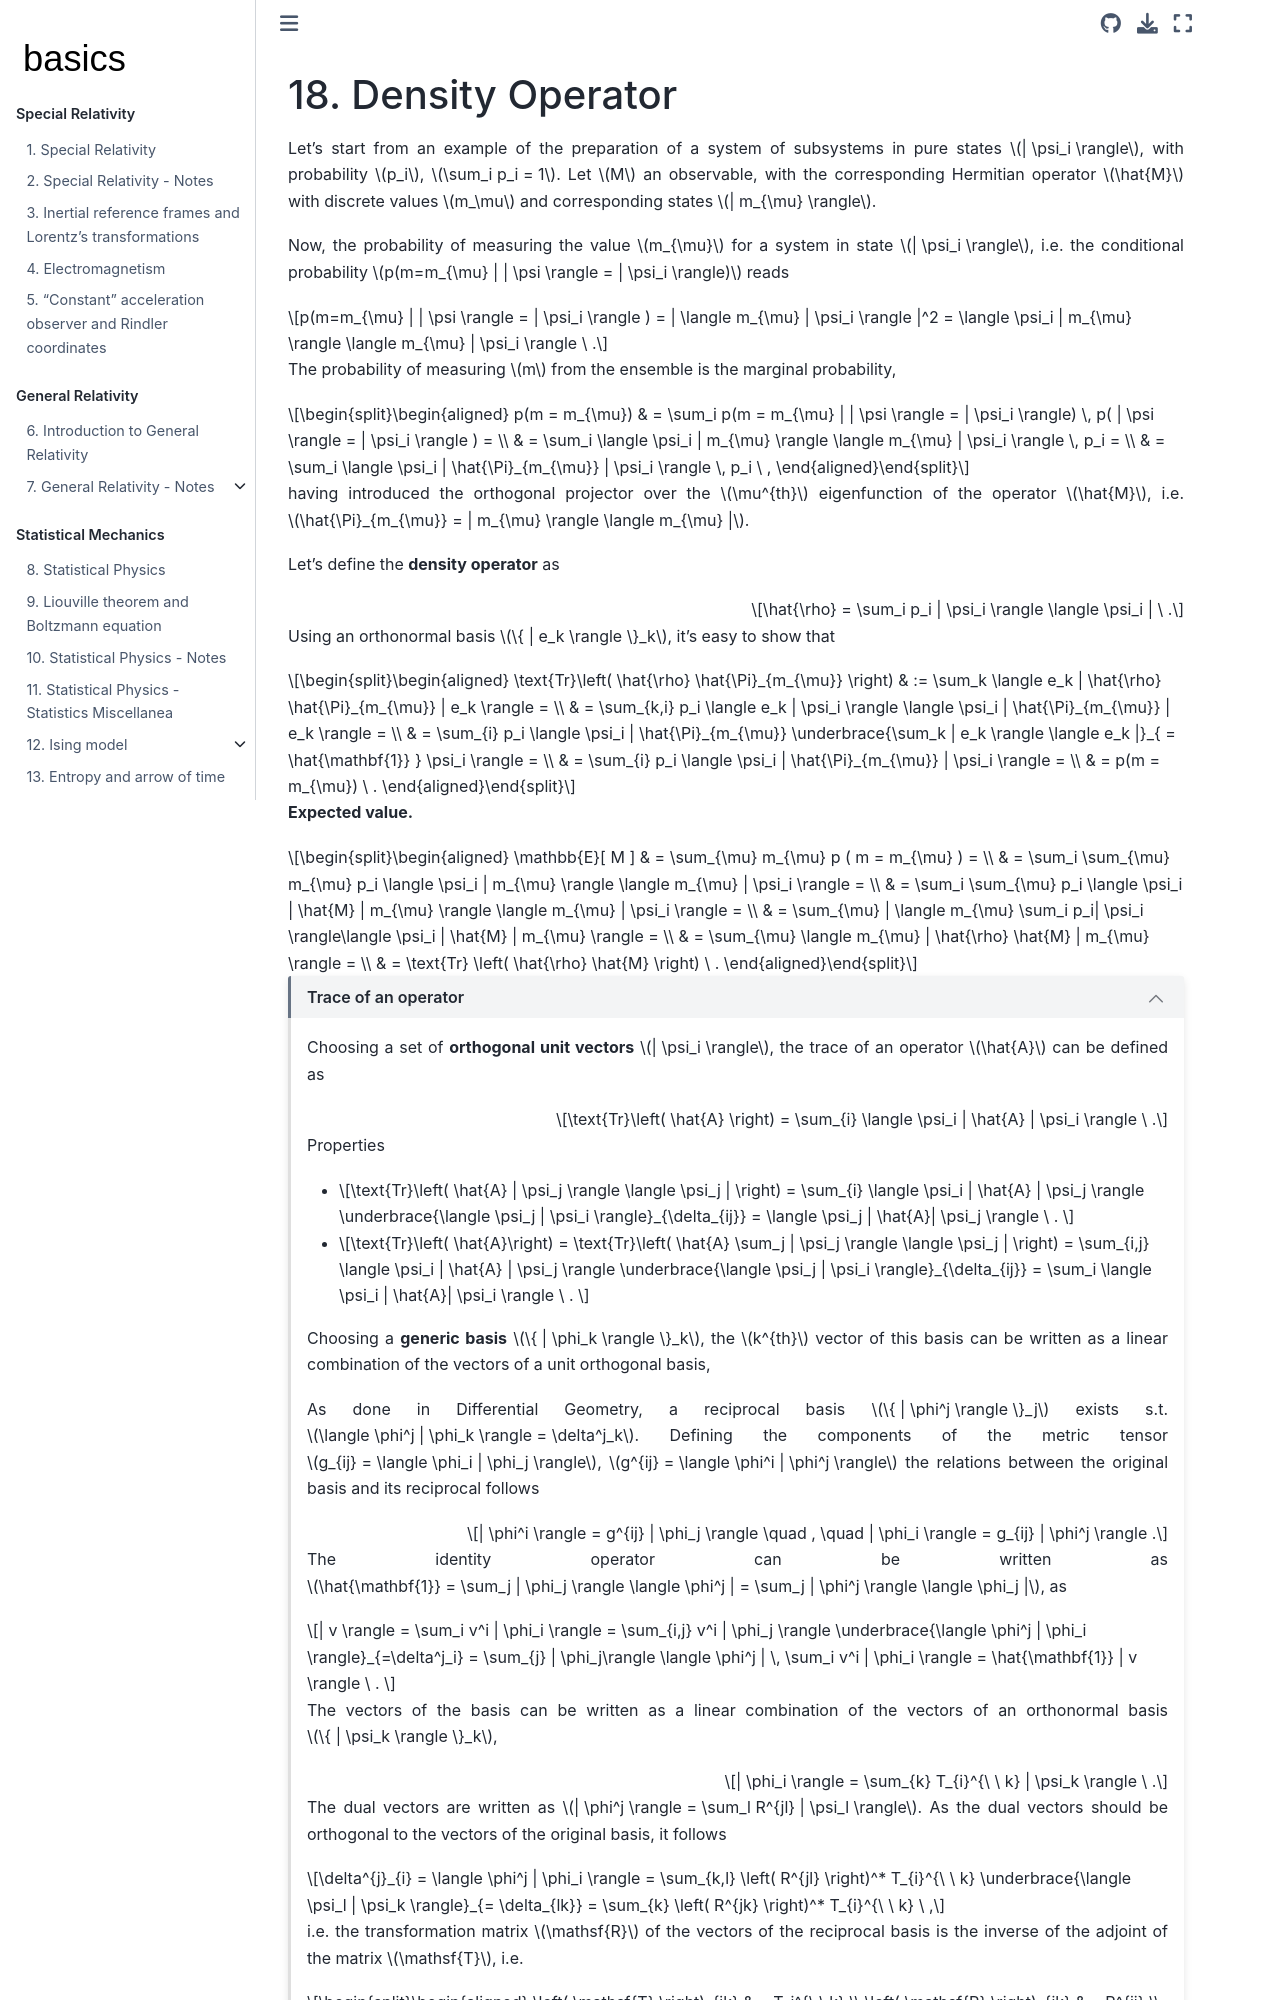

repository: Basics2022/bbooks-physics-modern · page: ch/quantum-mechanics/density-operator.html · generator: jekyll

(quantum-mechanics:density-operator)=
# Density Operator

Let's start from an example of the preparation of a system of subsystems in pure states $| \psi_i \rangle$, with probability $p_i$, $\sum_i p_i = 1$. Let $M$ an observable, with the corresponding Hermitian operator $\hat{M}$ with discrete values $m_\mu$ and corresponding states $| m_{\mu} \rangle$.

Now, the probability of measuring the value $m_{\mu}$ for a system in state $| \psi_i \rangle$, i.e. the conditional probability $p(m=m_{\mu} | | \psi \rangle = | \psi_i \rangle)$ reads

$$p(m=m_{\mu} |  | \psi \rangle = | \psi_i \rangle ) = | \langle m_{\mu} | \psi_i \rangle |^2 =  \langle  \psi_i | m_{\mu} \rangle  \langle m_{\mu} | \psi_i \rangle \ .$$

The probability of measuring $m$ from the ensemble is the marginal probability,

$$\begin{aligned}
  p(m = m_{\mu}) 
  & = \sum_i p(m = m_{\mu} | | \psi \rangle = | \psi_i \rangle) \, p( | \psi \rangle = | \psi_i \rangle ) = \\
  & = \sum_i \langle \psi_i | m_{\mu} \rangle \langle m_{\mu} | \psi_i \rangle \, p_i = \\
  & = \sum_i \langle \psi_i | \hat{\Pi}_{m_{\mu}} | \psi_i \rangle \, p_i \ ,
\end{aligned}$$

having introduced the orthogonal projector over the $\mu^{th}$ eigenfunction of the operator $\hat{M}$, i.e. $\hat{\Pi}_{m_{\mu}} = | m_{\mu} \rangle \langle m_{\mu} |$.

Let's define the **density operator** as

$$\hat{\rho} = \sum_i p_i | \psi_i \rangle \langle \psi_i | \ .$$

Using an orthonormal basis $\{ | e_k \rangle \}_k$, it's easy to show that

$$\begin{aligned}
  \text{Tr}\left( \hat{\rho} \hat{\Pi}_{m_{\mu}} \right) 
  & := \sum_k \langle e_k | \hat{\rho} \hat{\Pi}_{m_{\mu}} | e_k \rangle = \\
  & = \sum_{k,i} p_i \langle e_k | \psi_i \rangle \langle \psi_i | \hat{\Pi}_{m_{\mu}} | e_k \rangle = \\
  & = \sum_{i} p_i \langle \psi_i | \hat{\Pi}_{m_{\mu}} \underbrace{\sum_k | e_k \rangle \langle e_k |}_{ = \hat{\mathbf{1}} } \psi_i \rangle = \\
  & = \sum_{i} p_i \langle \psi_i | \hat{\Pi}_{m_{\mu}} | \psi_i \rangle = \\
  & = p(m = m_{\mu}) \ .
\end{aligned}$$

**Expected value.**

$$\begin{aligned}
 \mathbb{E}[ M ]
 & = \sum_{\mu} m_{\mu} p ( m = m_{\mu} ) = \\
 & = \sum_i \sum_{\mu} m_{\mu} p_i \langle \psi_i | m_{\mu} \rangle \langle m_{\mu} | \psi_i \rangle = \\
 & = \sum_i \sum_{\mu} p_i \langle \psi_i | \hat{M} | m_{\mu} \rangle \langle m_{\mu} | \psi_i \rangle = \\
 & = \sum_{\mu} | \langle m_{\mu} \sum_i  p_i| \psi_i \rangle\langle \psi_i | \hat{M} | m_{\mu} \rangle = \\
 & = \sum_{\mu} \langle m_{\mu} | \hat{\rho} \hat{M} | m_{\mu} \rangle = \\
 & = \text{Tr} \left( \hat{\rho} \hat{M} \right) \ .
\end{aligned}$$

```{dropdown} Trace of an operator
:open:

Choosing a set of **orthogonal unit vectors** $| \psi_i \rangle$, the trace of an operator $\hat{A}$ can be defined as

$$\text{Tr}\left( \hat{A} \right) = \sum_{i} \langle \psi_i | \hat{A} | \psi_i \rangle \ .$$

Properties

* 
   $$\text{Tr}\left( \hat{A} | \psi_j \rangle \langle \psi_j | \right) = \sum_{i} \langle \psi_i | \hat{A} | \psi_j \rangle \underbrace{\langle \psi_j | \psi_i \rangle}_{\delta_{ij}} = \langle \psi_j | \hat{A}| \psi_j \rangle \ . $$

*  
   $$\text{Tr}\left( \hat{A}\right) = \text{Tr}\left( \hat{A} \sum_j | \psi_j \rangle \langle \psi_j | \right) = \sum_{i,j} \langle \psi_i | \hat{A} | \psi_j \rangle \underbrace{\langle \psi_j | \psi_i \rangle}_{\delta_{ij}} = \sum_i \langle \psi_i | \hat{A}| \psi_i \rangle \ . $$

Choosing a **generic basis** $\{ | \phi_k \rangle \}_k$, the $k^{th}$ vector of this basis can be written as a linear combination of the vectors of a unit orthogonal basis,

As done in Differential Geometry, a reciprocal basis $\{ | \phi^j \rangle \}_j$ exists s.t. $\langle \phi^j | \phi_k \rangle = \delta^j_k$. Defining the components of the metric tensor $g_{ij} = \langle \phi_i | \phi_j \rangle$, $g^{ij} = \langle \phi^i | \phi^j \rangle$ the relations between the original basis and its reciprocal follows

$$| \phi^i \rangle = g^{ij} | \phi_j \rangle \quad , \quad | \phi_i \rangle = g_{ij} | \phi^j \rangle .$$

The identity operator can be written as $\hat{\mathbf{1}} = \sum_j | \phi_j \rangle \langle \phi^j | =  \sum_j | \phi^j \rangle \langle \phi_j |$, as

$$| v \rangle = \sum_i v^i | \phi_i \rangle = \sum_{i,j} v^i | \phi_j \rangle \underbrace{\langle \phi^j | \phi_i \rangle}_{=\delta^j_i} = \sum_{j} | \phi_j\rangle \langle \phi^j | \, \sum_i v^i | \phi_i \rangle = \hat{\mathbf{1}} | v \rangle \ . $$

The vectors of the basis can be written as a linear combination of the vectors of an orthonormal basis $\{ | \psi_k \rangle \}_k$,

$$| \phi_i \rangle = \sum_{k} T_{i}^{\ \ k} | \psi_k \rangle \ .$$

The dual vectors are written as $| \phi^j \rangle = \sum_l R^{jl} | \psi_l \rangle$. As the dual vectors should be orthogonal to the vectors of the original basis, it follows

$$\delta^{j}_{i} = \langle \phi^j | \phi_i \rangle = \sum_{k,l} \left( R^{jl} \right)^* T_{i}^{\ \ k} \underbrace{\langle \psi_l | \psi_k \rangle}_{= \delta_{lk}} = \sum_{k} \left( R^{jk} \right)^* T_{i}^{\ \ k} \ ,$$

i.e. the transformation matrix $\mathsf{R}$ of the vectors of the reciprocal basis is the inverse of the adjoint of the matrix $\mathsf{T}$, i.e.
